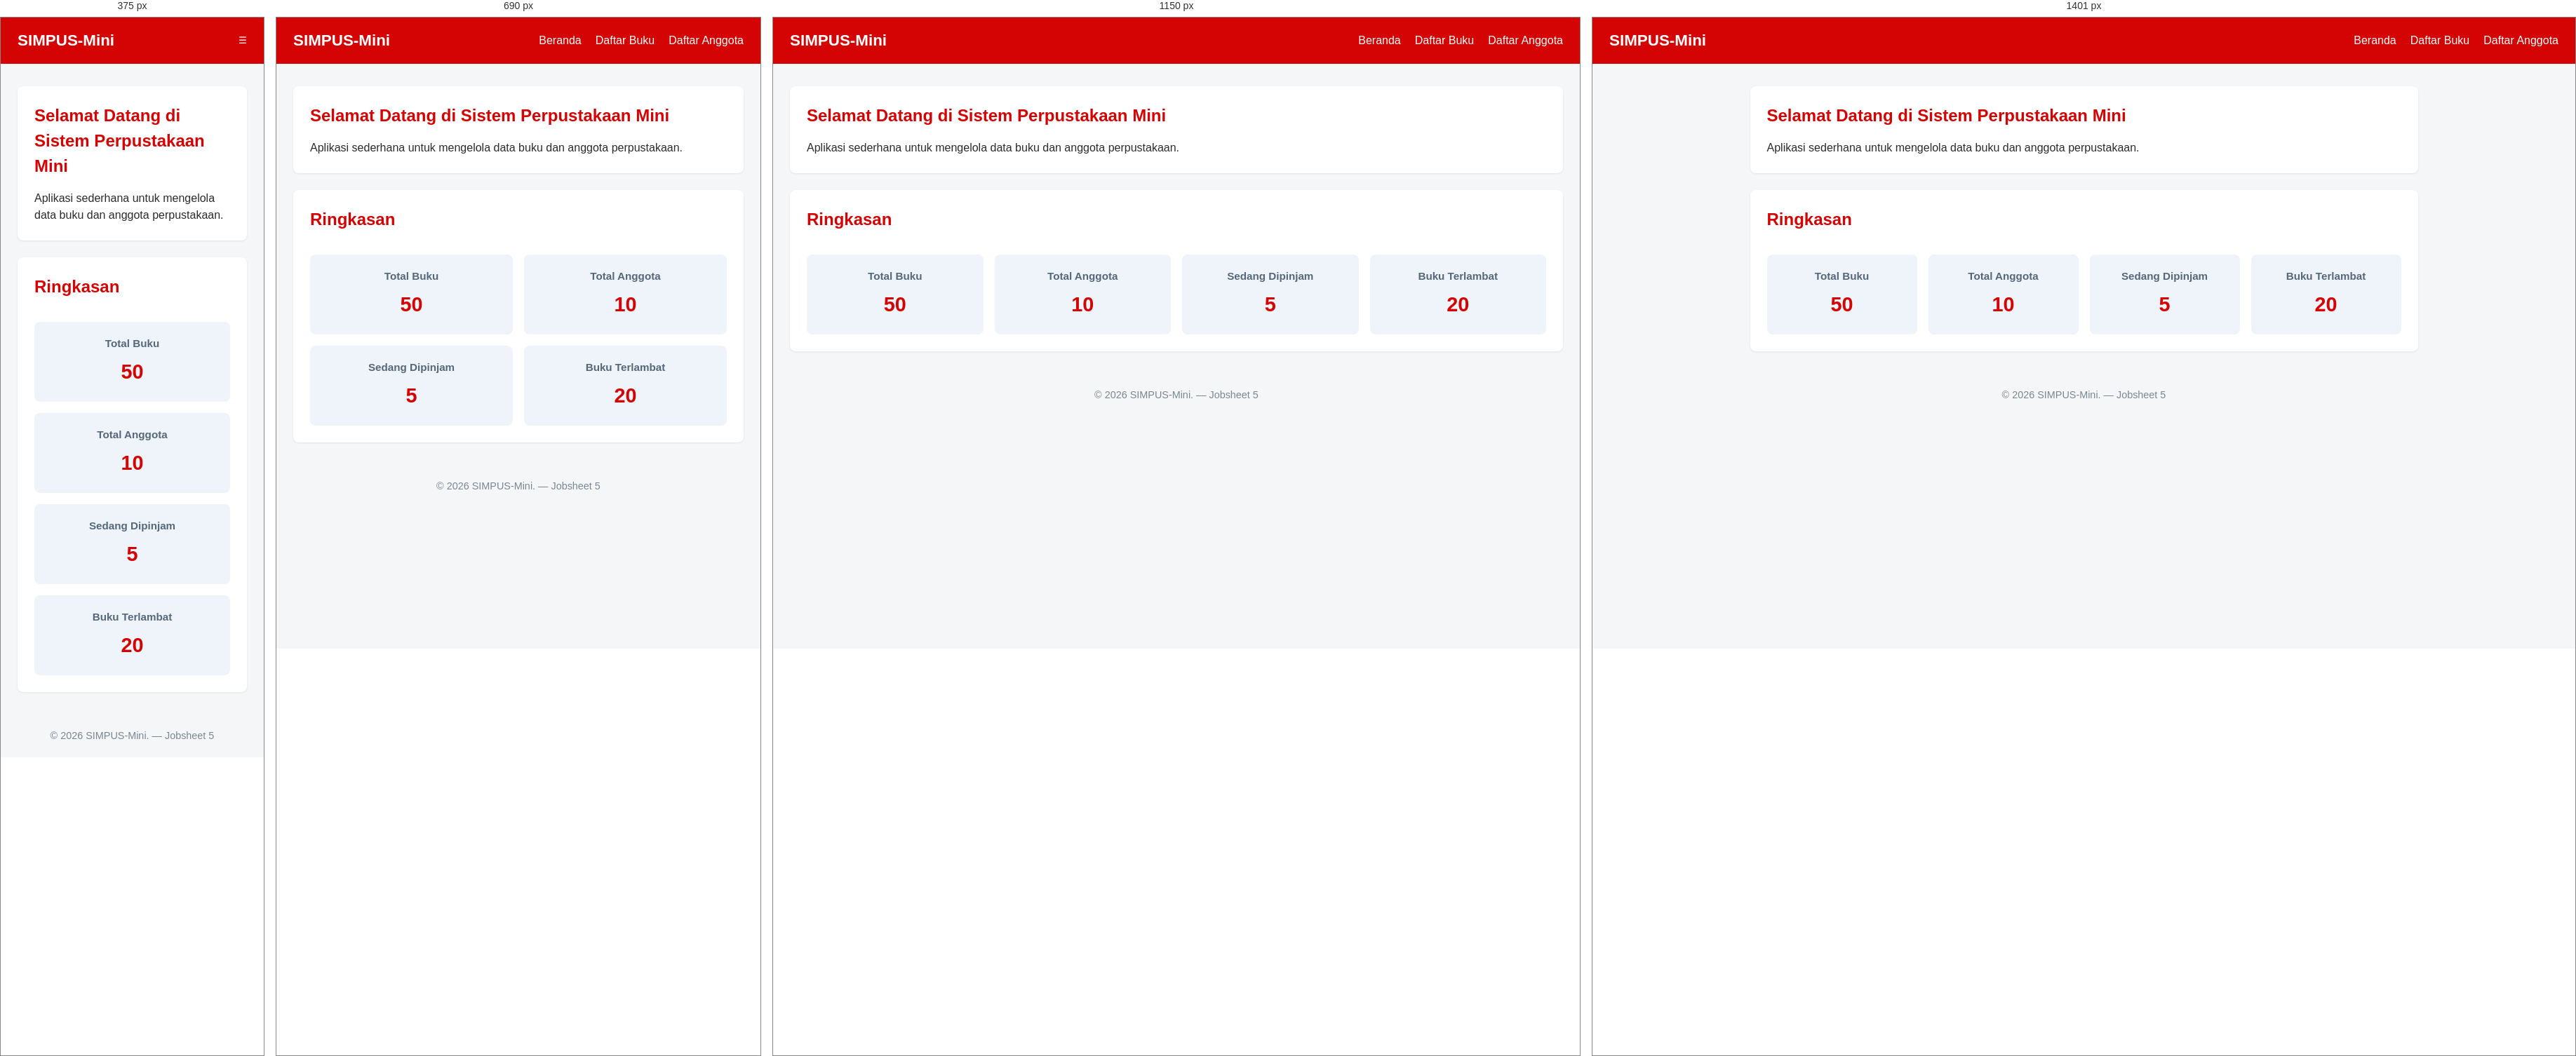
Rendered at 375 px, 690 px, 1150 px and 1401 px, left to right.

<!-- file: index.html -->
<!DOCTYPE html>
<html lang="id">

<head>
    <meta charset="UTF-8">
    <meta name="viewport" content="width=device-width, initial-scale=1">
    <title>SIMPUS-Mini | Beranda</title>
    <link rel="stylesheet" href="assets/css/style.css">
</head>

<body>
    <header>
        <h1>SIMPUS-Mini</h1>
        <button type="button" id="nav-toggle-btn" class="nav-toggle-label" aria-label="Menu">&#9776;</button>
        <nav>
            <ul>
                <li><a href="index.html">Beranda</a></li>
                <li><a href="buku/list.html">Daftar Buku</a></li>
                <li><a href="anggota/list.html">Daftar Anggota</a></li>
            </ul>
        </nav>
    </header>

    <main>
        <section>
            <h2>Selamat Datang di Sistem Perpustakaan Mini</h2>
            <p>Aplikasi sederhana untuk mengelola data buku dan anggota perpustakaan.</p>
        </section>

        <section>
            <h2>Ringkasan</h2>
            <article>
                <h3>Total Buku</h3>
                <p>50</p>
            </article>
            <article>
                <h3>Total Anggota</h3>
                <p>10</p>
            </article>
            <article>
                <h3>Sedang Dipinjam</h3>
                <p>5</p>
            </article>
            <article>
                <h3>Buku Terlambat</h3>
                <p>20</p>
            </article>
        </section>
    </main>

    <footer>
        <p>&copy; 2026 SIMPUS-Mini. &mdash; Jobsheet 5</p>
    </footer>
    <script src="assets/js/app.js"></script>
</body>

</html>

/* @media block from assets/css/style.css */
@media (max-width: 1400px) {
    main {
        max-width: 100%;
    }
}

/* @media block from assets/css/style.css */
@media (max-width: 900px) {
    main section:nth-of-type(2) {
        grid-template-columns: repeat(2, 1fr);
    }
}

/* @media block from assets/css/style.css */
@media (max-width: 480px) {
    header {
        position: relative;
    }

    .nav-toggle-label {
        display: block;
    }

    header nav {
        opacity: 0;
        visibility: hidden;
        width: 100%;
        order: 3;
        margin-top: 0;
        max-height: 0;
        transition: all 0.5s ease-in-out;
    }

    header nav.nav-open {
        margin-top: 1rem;
        opacity: 1;
        visibility: visible;
        max-height: 300px;
    }

    header nav ul {
        flex-direction: column;
        gap: 0.75rem;
    }

    main section:nth-of-type(2) {
        grid-template-columns: 1fr;
    }

    form input,
    form select {
        max-width: 100%;
    }
}